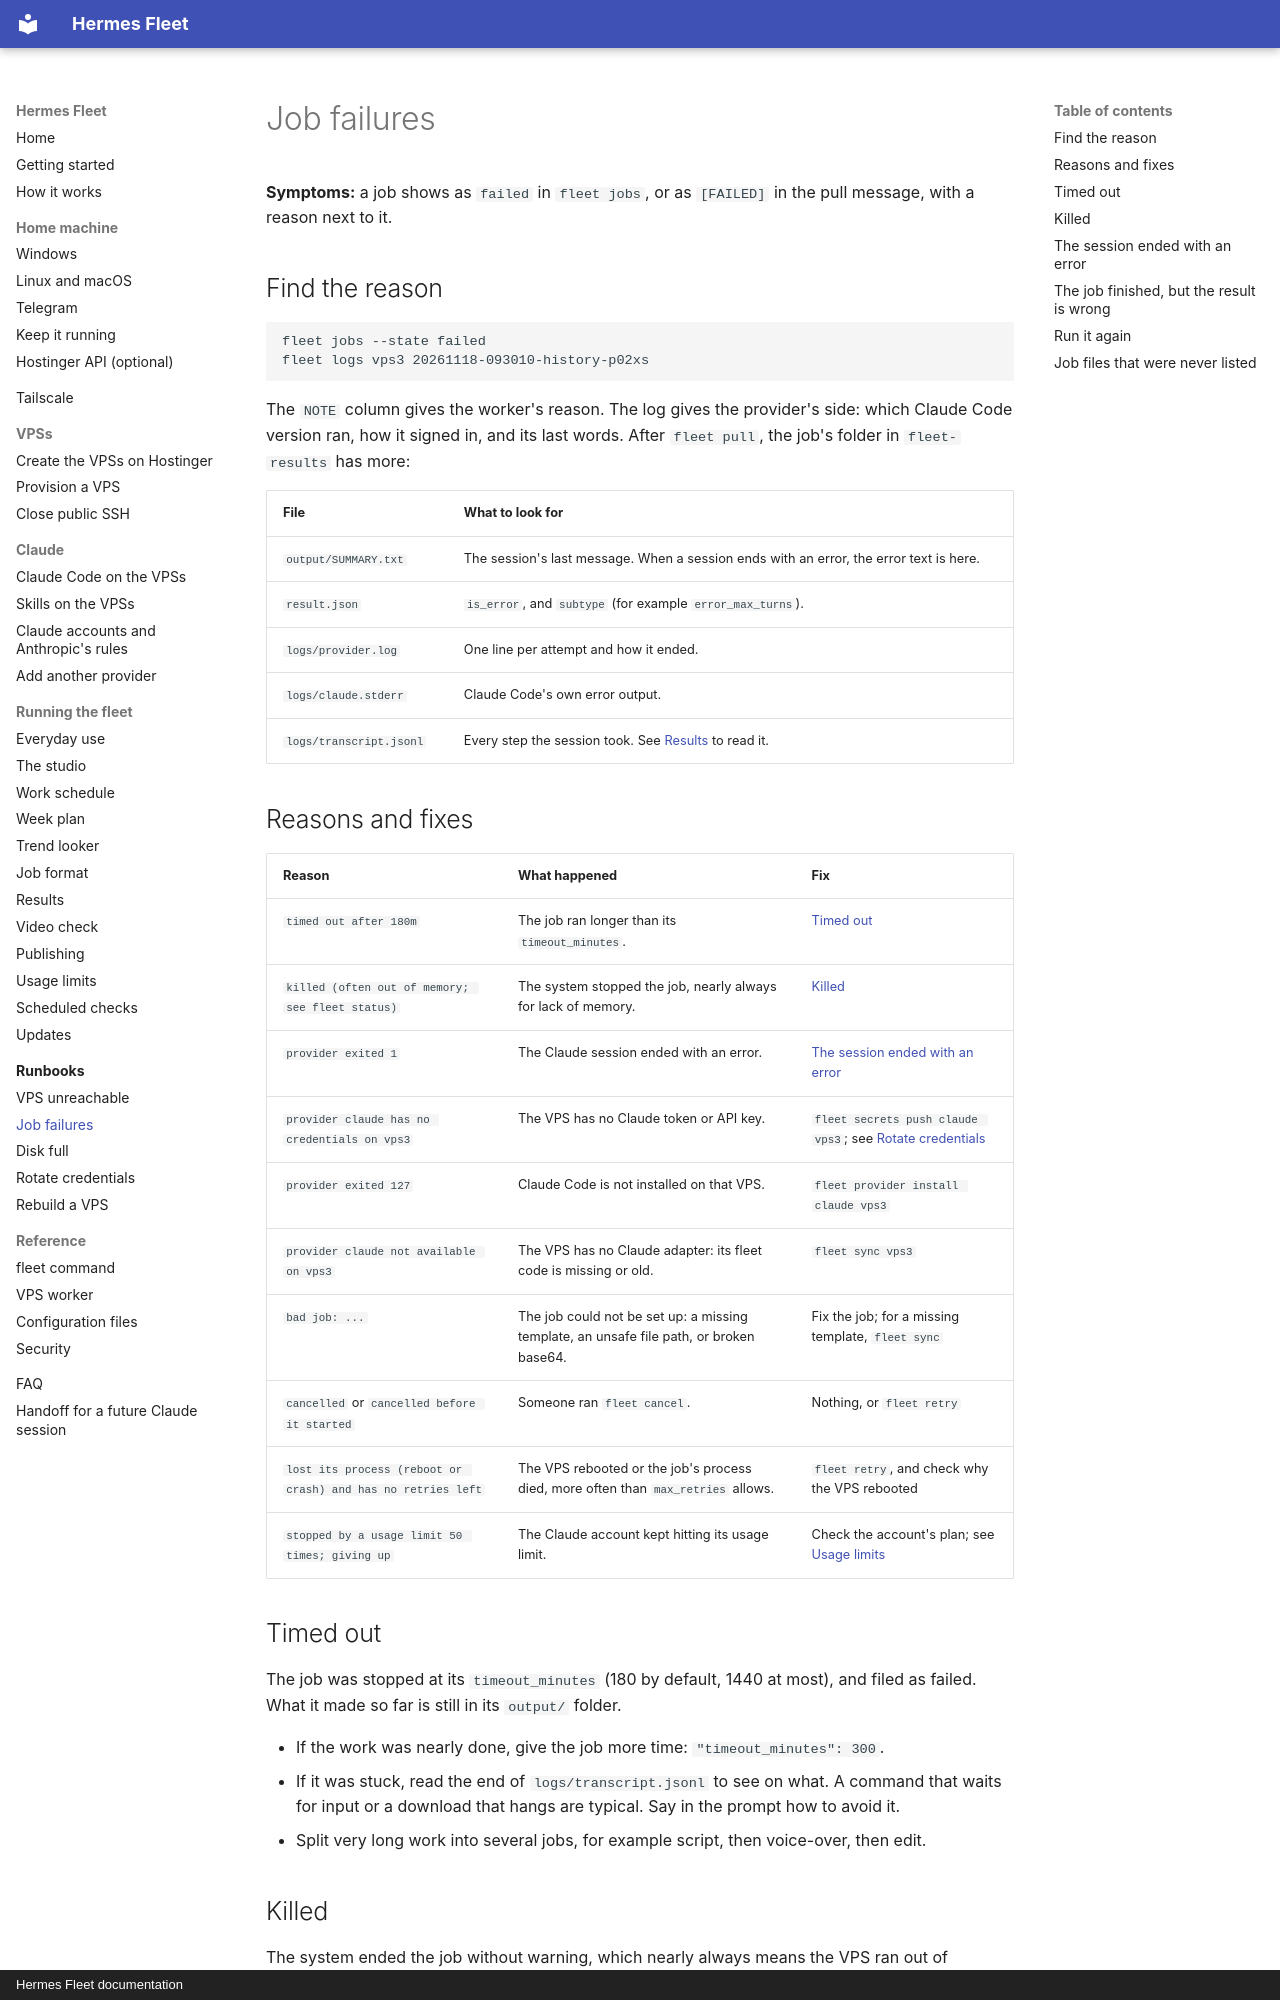

repository: CoffeeTimeGX/hermes-fleet · page: runbooks/job-failures/index.html · generator: mkdocs · copyright: Hermes Fleet documentation

# Job failures

**Symptoms:** a job shows as `failed` in `fleet jobs`, or as `[FAILED]` in the pull
message, with a reason next to it.

## Find the reason

```
fleet jobs --state failed
fleet logs vps3 20261118-093010-history-p02xs
```

The `NOTE` column gives the worker's reason. The log gives the provider's side: which
Claude Code version ran, how it signed in, and its last words. After `fleet pull`, the
job's folder in `fleet-results` has more:

| File | What to look for |
| --- | --- |
| `output/SUMMARY.txt` | The session's last message. When a session ends with an error, the error text is here. |
| `result.json` | `is_error`, and `subtype` (for example `error_max_turns`). |
| `logs/provider.log` | One line per attempt and how it ended. |
| `logs/claude.stderr` | Claude Code's own error output. |
| `logs/transcript.jsonl` | Every step the session took. See [Results](../operations/results.md#what-each-file-tells-you) to read it. |

## Reasons and fixes

| Reason | What happened | Fix |
| --- | --- | --- |
| `timed out after 180m` | The job ran longer than its `timeout_minutes`. | [Timed out](#timed-out) |
| `killed (often out of memory; see fleet status)` | The system stopped the job, nearly always for lack of memory. | [Killed](#killed) |
| `provider exited 1` | The Claude session ended with an error. | [The session ended with an error](#the-session-ended-with-an-error) |
| `provider claude has no credentials on vps3` | The VPS has no Claude token or API key. | `fleet secrets push claude vps3`; see [Rotate credentials](rotate-credentials.md) |
| `provider exited 127` | Claude Code is not installed on that VPS. | `fleet provider install claude vps3` |
| `provider claude not available on vps3` | The VPS has no Claude adapter: its fleet code is missing or old. | `fleet sync vps3` |
| `bad job: ...` | The job could not be set up: a missing template, an unsafe file path, or broken base64. | Fix the job; for a missing template, `fleet sync` |
| `cancelled` or `cancelled before it started` | Someone ran `fleet cancel`. | Nothing, or `fleet retry` |
| `lost its process (reboot or crash) and has no retries left` | The VPS rebooted or the job's process died, more often than `max_retries` allows. | `fleet retry`, and check why the VPS rebooted |
| `stopped by a usage limit 50 times; giving up` | The Claude account kept hitting its usage limit. | Check the account's plan; see [Usage limits](../operations/usage-limits.md) |

## Timed out

The job was stopped at its `timeout_minutes` (180 by default, 1440 at most), and filed as
failed. What it made so far is still in its `output/` folder.

- If the work was nearly done, give the job more time: `"timeout_minutes": 300`.
- If it was stuck, read the end of `logs/transcript.jsonl` to see on what. A command that
  waits for input or a download that hangs are typical. Say in the prompt how to avoid
  it.
- Split very long work into several jobs, for example script, then voice-over, then
  edit.
